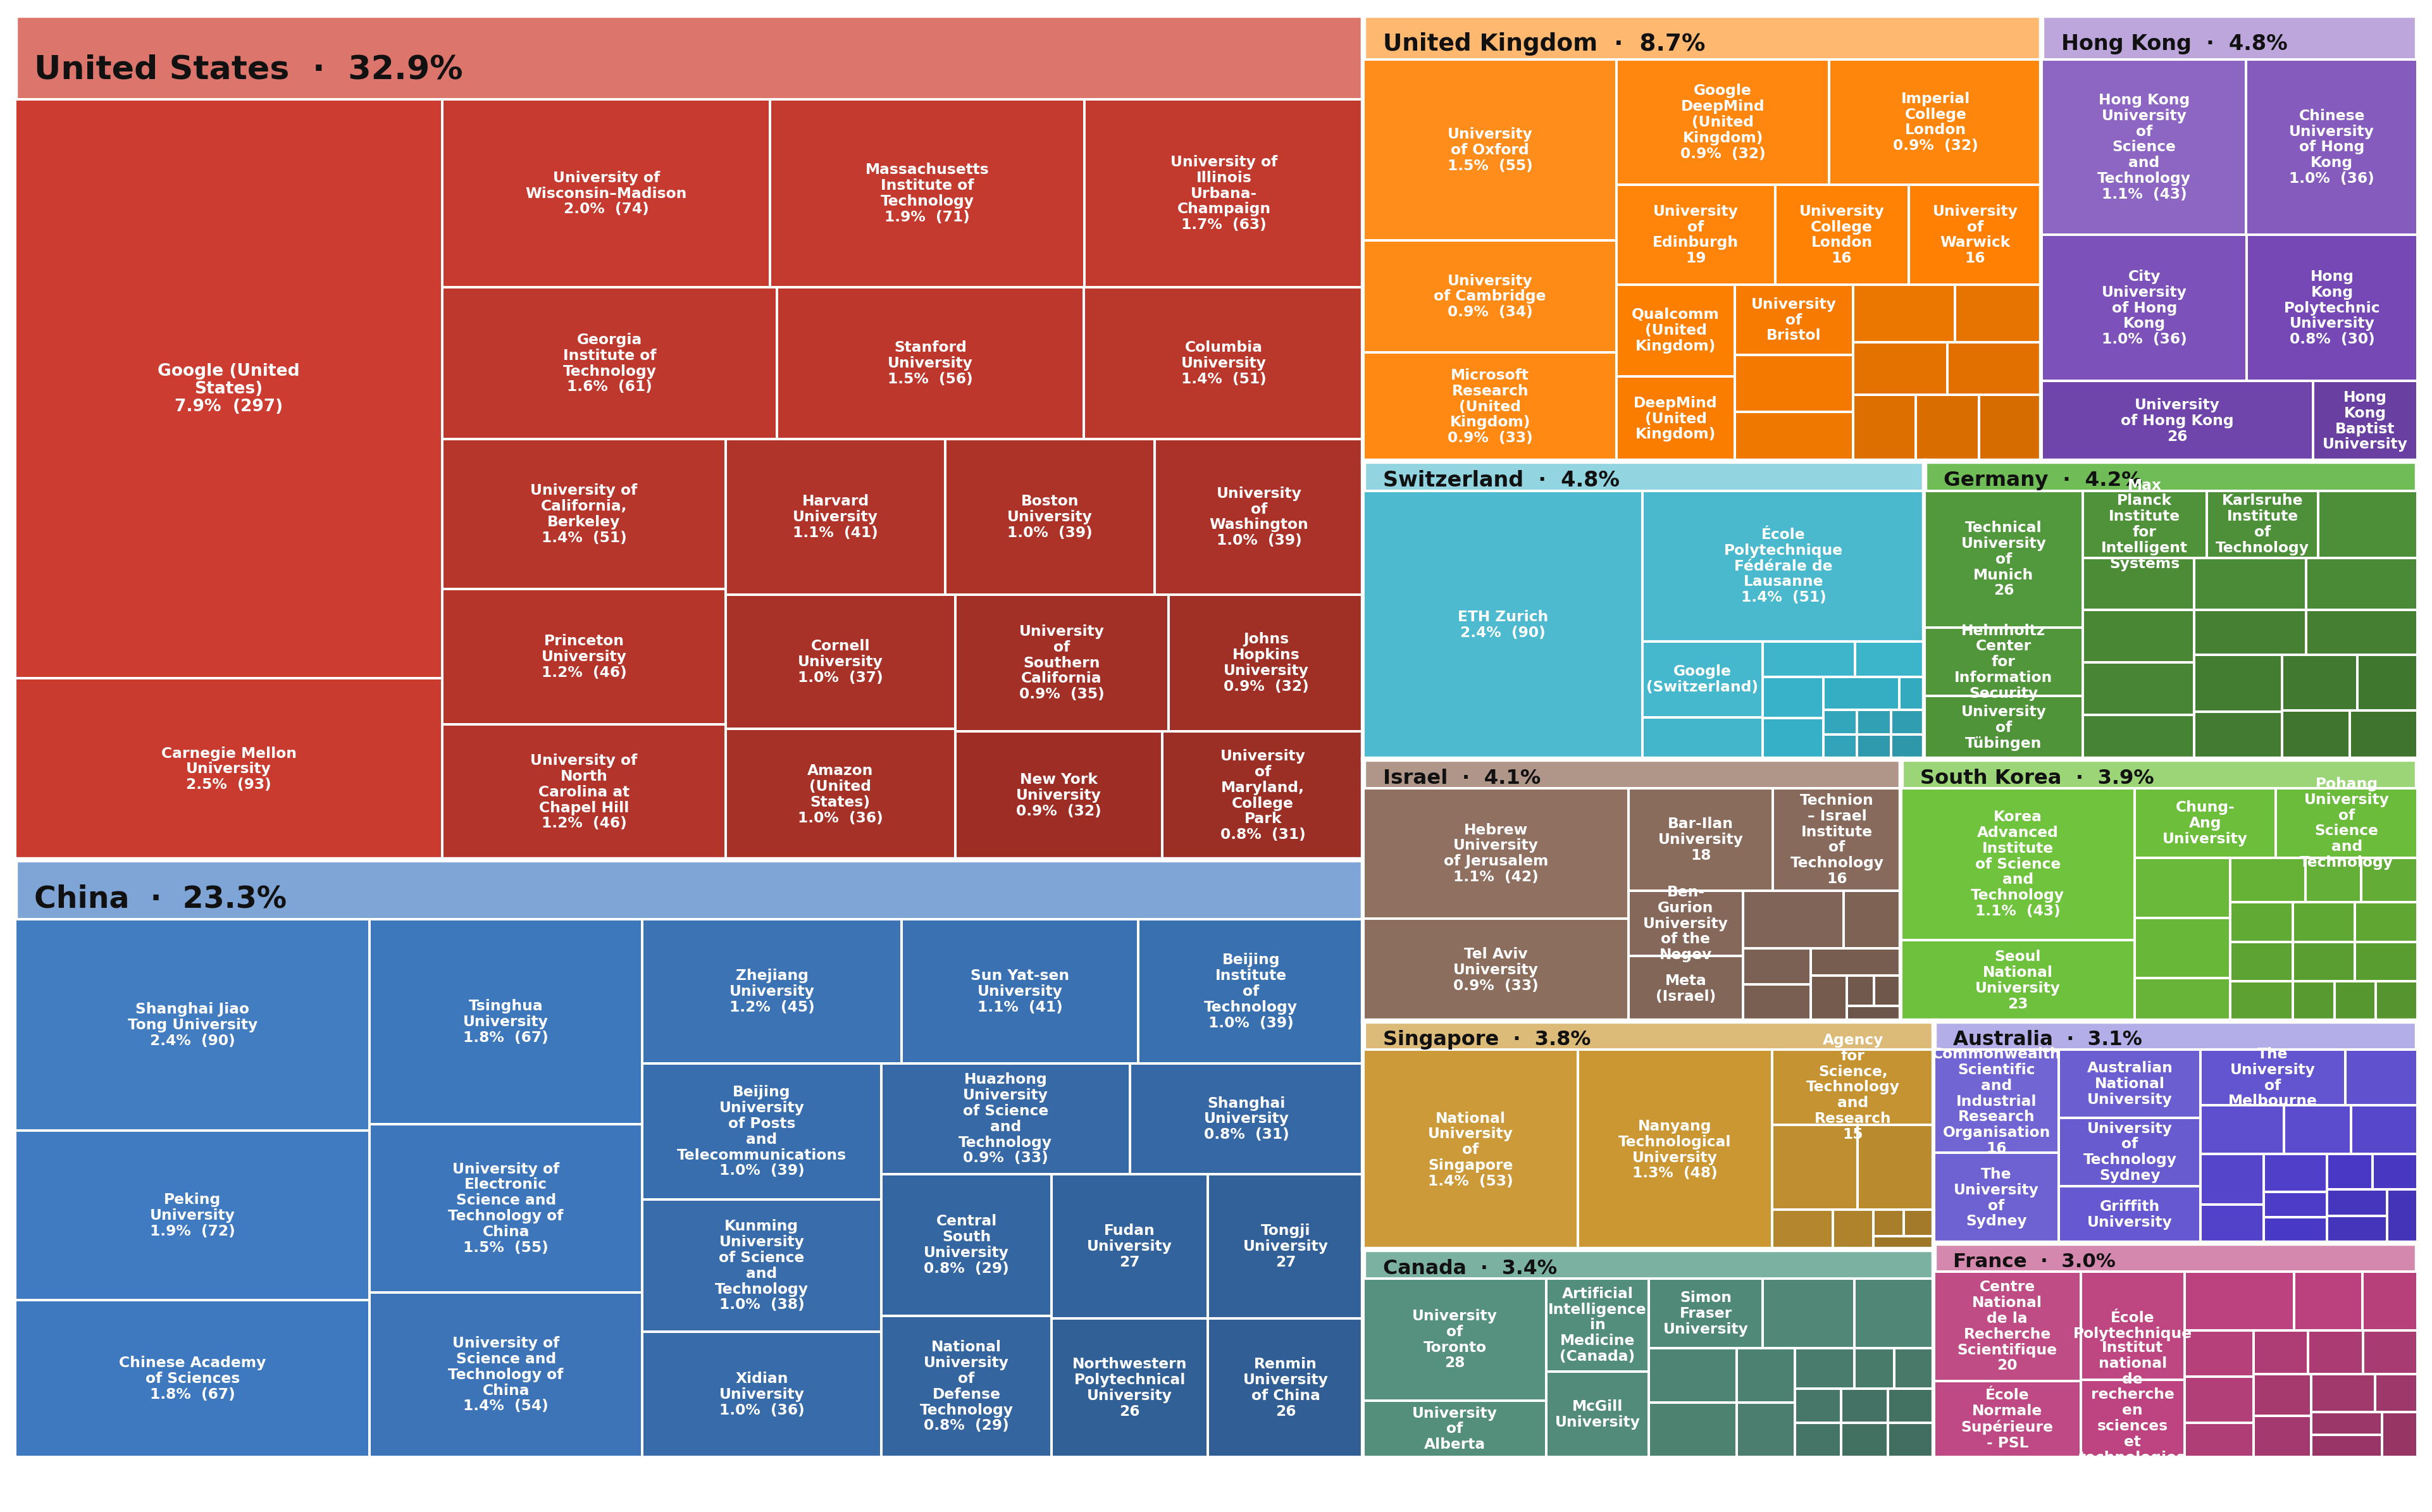

Data behind this chart, as committed beside it:
country_name, affiliation, paper_count, country_paper_count, global_share_percent, country_share_percent
United States, Google (United States), 297, 1231, 7.931, 24.13
United States, Carnegie Mellon University, 93, 1231, 2.483, 7.555
United States, University of Wisconsin–Madison, 74, 1231, 1.976, 6.011
United States, Massachusetts Institute of Technology, 71, 1231, 1.896, 5.768
United States, University of Illinois Urbana-Champaign, 63, 1231, 1.682, 5.118
United States, Georgia Institute of Technology, 61, 1231, 1.629, 4.955
United States, Stanford University, 56, 1231, 1.495, 4.549
United States, Columbia University, 51, 1231, 1.362, 4.143
United States, University of California, Berkeley, 51, 1231, 1.362, 4.143
United States, Princeton University, 46, 1231, 1.228, 3.737
United States, University of North Carolina at Chapel H…, 46, 1231, 1.228, 3.737
United States, Harvard University, 41, 1231, 1.095, 3.331
United States, Boston University, 39, 1231, 1.041, 3.168
United States, University of Washington, 39, 1231, 1.041, 3.168
United States, Cornell University, 37, 1231, 0.988, 3.006
United States, Amazon (United States), 36, 1231, 0.9613, 2.924
United States, University of Southern California, 35, 1231, 0.9346, 2.843
United States, Johns Hopkins University, 32, 1231, 0.8545, 2.6
United States, New York University, 32, 1231, 0.8545, 2.6
United States, University of Maryland, College Park, 31, 1231, 0.8278, 2.518
China, Shanghai Jiao Tong University, 90, 871, 2.403, 10.33
China, Peking University, 72, 871, 1.923, 8.266
China, Chinese Academy of Sciences, 67, 871, 1.789, 7.692
China, Tsinghua University, 67, 871, 1.789, 7.692
China, University of Electronic Science and Tec…, 55, 871, 1.469, 6.315
China, University of Science and Technology of …, 54, 871, 1.442, 6.2
China, Zhejiang University, 45, 871, 1.202, 5.166
China, Sun Yat-sen University, 41, 871, 1.095, 4.707
China, Beijing Institute of Technology, 39, 871, 1.041, 4.478
China, Beijing University of Posts and Telecomm…, 39, 871, 1.041, 4.478
China, Kunming University of Science and Techno…, 38, 871, 1.015, 4.363
China, Xidian University, 36, 871, 0.9613, 4.133
China, Huazhong University of Science and Techn…, 33, 871, 0.8812, 3.789
China, Shanghai University, 31, 871, 0.8278, 3.559
China, Central South University, 29, 871, 0.7744, 3.33
China, National University of Defense Technolog…, 29, 871, 0.7744, 3.33
China, Fudan University, 27, 871, 0.721, 3.1
China, Tongji University, 27, 871, 0.721, 3.1
China, Northwestern Polytechnical University, 26, 871, 0.6943, 2.985
China, Renmin University of China, 26, 871, 0.6943, 2.985
United Kingdom, University of Oxford, 55, 327, 1.469, 16.82
United Kingdom, University of Cambridge, 34, 327, 0.9079, 10.4
United Kingdom, Microsoft Research (United Kingdom), 33, 327, 0.8812, 10.09
United Kingdom, Google DeepMind (United Kingdom), 32, 327, 0.8545, 9.786
United Kingdom, Imperial College London, 32, 327, 0.8545, 9.786
United Kingdom, University of Edinburgh, 19, 327, 0.5073, 5.81
United Kingdom, University College London, 16, 327, 0.4272, 4.893
United Kingdom, University of Warwick, 16, 327, 0.4272, 4.893
United Kingdom, Qualcomm (United Kingdom), 13, 327, 0.3471, 3.976
United Kingdom, DeepMind (United Kingdom), 12, 327, 0.3204, 3.67
United Kingdom, University of Bristol, 10, 327, 0.267, 3.058
United Kingdom, Queen Mary University of London, 8, 327, 0.2136, 2.446
United Kingdom, King's College London, 7, 327, 0.1869, 2.141
United Kingdom, Meta (United Kingdom), 7, 327, 0.1869, 2.141
United Kingdom, Apple (United Kingdom), 6, 327, 0.1602, 1.835
United Kingdom, Science Oxford, 6, 327, 0.1602, 1.835
United Kingdom, University of Manchester, 6, 327, 0.1602, 1.835
United Kingdom, Lancaster University, 5, 327, 0.1335, 1.529
United Kingdom, Swansea University, 5, 327, 0.1335, 1.529
United Kingdom, University of Exeter, 5, 327, 0.1335, 1.529
... 147 more rows
